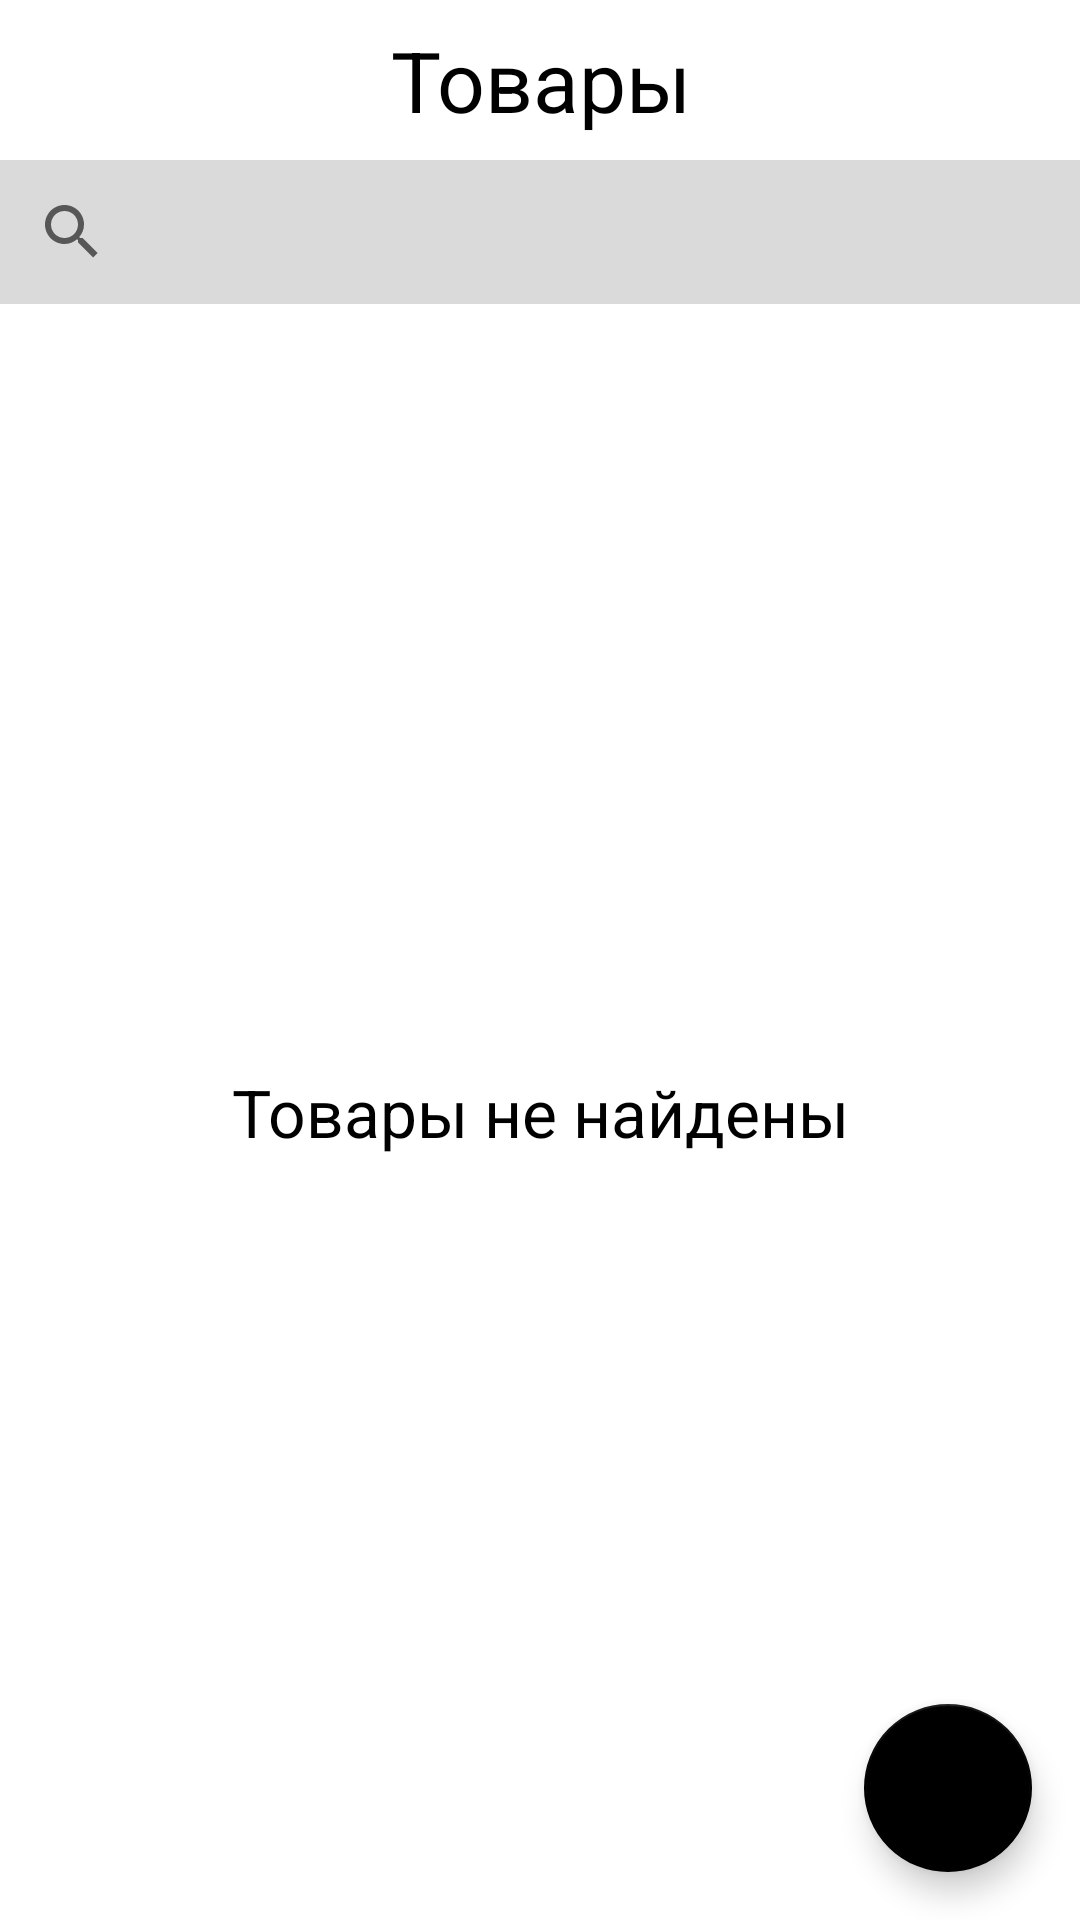

Write the Android layout XML for this screen, with the resource values it uses.
<!-- AndroidManifest.xml: application theme Theme.DecideClothes -->
<!-- res/layout/fragment_admin_goods.xml -->
<?xml version="1.0" encoding="utf-8"?>
<androidx.constraintlayout.widget.ConstraintLayout xmlns:android="http://schemas.android.com/apk/res/android"
    xmlns:app="http://schemas.android.com/apk/res-auto"
    xmlns:tools="http://schemas.android.com/tools"
    android:layout_width="match_parent"
    android:layout_height="match_parent">

    <TextView
        android:id="@+id/labelGoods"
        android:layout_width="match_parent"
        android:layout_height="wrap_content"
        android:gravity="center"
        android:padding="8dp"
        android:text="Товары"
        android:textColor="@color/black"
        android:textSize="28sp"
        app:layout_constraintEnd_toEndOf="parent"
        app:layout_constraintStart_toStartOf="parent"
        app:layout_constraintTop_toTopOf="parent" />

    <androidx.appcompat.widget.SearchView
        android:id="@+id/searchGood"
        android:layout_width="match_parent"
        android:layout_height="wrap_content"
        android:background="@color/search_back"
        app:layout_constraintTop_toBottomOf="@id/labelGoods"
        app:queryHint="Поиск по названию товара" />

    <TextView
        android:id="@+id/goodsEmptyTV"
        android:layout_width="match_parent"
        android:layout_height="wrap_content"
        android:gravity="center"
        android:padding="8dp"
        android:text="Товары не найдены"
        android:textColor="@color/black"
        android:textSize="22sp"
        app:layout_constraintBottom_toBottomOf="parent"
        app:layout_constraintEnd_toEndOf="parent"
        app:layout_constraintStart_toStartOf="parent"
        app:layout_constraintTop_toBottomOf="@+id/searchGood" />

    <androidx.recyclerview.widget.RecyclerView
        android:id="@+id/rvGoods"
        android:layout_width="match_parent"
        android:layout_height="0dp"
        app:layoutManager="androidx.recyclerview.widget.LinearLayoutManager"
        app:layout_constraintBottom_toBottomOf="parent"
        app:layout_constraintTop_toBottomOf="@+id/searchGood"
        tools:listitem="@layout/item_good" />

    <com.google.android.material.floatingactionbutton.FloatingActionButton
        android:id="@+id/btnAddGood"
        android:layout_width="wrap_content"
        android:layout_height="wrap_content"
        android:layout_margin="16dp"
        android:src="@drawable/ic_add_24"
        app:layout_constraintBottom_toBottomOf="parent"
        app:layout_constraintEnd_toEndOf="parent"
        app:tint="@color/white" />

</androidx.constraintlayout.widget.ConstraintLayout>
<!-- res/layout/item_good.xml (included above) -->
<?xml version="1.0" encoding="utf-8"?>
<androidx.constraintlayout.widget.ConstraintLayout xmlns:android="http://schemas.android.com/apk/res/android"
    xmlns:app="http://schemas.android.com/apk/res-auto"
    xmlns:tools="http://schemas.android.com/tools"
    android:layout_width="match_parent"
    android:layout_height="wrap_content"
    android:foreground="?attr/selectableItemBackground">

    <ImageView
        android:id="@+id/goodIV"
        android:layout_width="200dp"
        android:layout_height="200dp"
        android:scaleType="centerCrop"
        app:layout_constraintBottom_toBottomOf="parent"
        app:layout_constraintStart_toStartOf="parent"
        app:layout_constraintTop_toTopOf="parent"
        tools:srcCompat="@drawable/ic_baseline_crop_original_24" />

    <TextView
        android:id="@+id/nameTV"
        android:layout_width="0dp"
        android:layout_height="wrap_content"
        android:layout_marginStart="16dp"
        android:layout_marginTop="16dp"
        android:layout_marginEnd="16dp"
        android:textColor="@color/black"
        android:textSize="20sp"
        app:layout_constraintEnd_toEndOf="parent"
        app:layout_constraintStart_toEndOf="@+id/goodIV"
        app:layout_constraintTop_toTopOf="parent"
        tools:text="NAMENAMENAMENAMENAMENAMENAME" />

    <TextView
        android:id="@+id/priceTV"
        android:layout_width="wrap_content"
        android:layout_height="wrap_content"
        android:layout_marginEnd="16dp"
        android:layout_marginBottom="16dp"
        android:textSize="32sp"
        app:layout_constraintBottom_toBottomOf="parent"
        app:layout_constraintEnd_toEndOf="@+id/nameTV"
        tools:text="100$" />

    <TextView
        android:id="@+id/brandTV"
        android:layout_width="wrap_content"
        android:layout_height="wrap_content"
        android:layout_marginStart="16dp"
        android:layout_marginBottom="16dp"
        android:textColor="@color/black"
        android:textStyle="bold"
        app:layout_constraintBottom_toBottomOf="parent"
        app:layout_constraintStart_toEndOf="@+id/goodIV"
        tools:text="Adidas" />

    <TextView
        android:id="@+id/kindTV"
        android:layout_width="wrap_content"
        android:layout_height="wrap_content"
        android:layout_marginStart="16dp"
        android:layout_marginBottom="16dp"
        android:textColor="@color/black"
        app:layout_constraintBottom_toBottomOf="@id/brandTV"
        app:layout_constraintStart_toEndOf="@+id/goodIV"
        tools:text="Kind" />

    <View
        android:layout_width="match_parent"
        android:layout_height="2dp"
        android:background="@drawable/divider"
        app:layout_constraintBottom_toBottomOf="parent" />

</androidx.constraintlayout.widget.ConstraintLayout>
<!-- resources referenced by this layout -->
<resources>
  <color name="black">#FF000000</color>
  <color name="search_back">#DADADA</color>
  <color name="white">#FFFFFFFF</color>
  <!-- drawable divider (drawable) -->
  <?xml version="1.0" encoding="utf-8"?>
  <shape xmlns:android="http://schemas.android.com/apk/res/android">
      <solid android:color="@color/black"/>
      <size android:height="2dp"/>
  </shape>
  <!-- drawable ic_baseline_crop_original_24 (drawable) -->
  <vector android:height="200dp" android:tint="@android:color/black"
      android:viewportHeight="24" android:viewportWidth="24"
      android:width="200dp" xmlns:android="http://schemas.android.com/apk/res/android">
      <path android:fillColor="@android:color/black" android:pathData="M19,3L5,3c-1.1,0 -2,0.9 -2,2v14c0,1.1 0.9,2 2,2h14c1.1,0 2,-0.9 2,-2L21,5c0,-1.1 -0.9,-2 -2,-2zM19,19L5,19L5,5h14v14zM13.96,12.29l-2.75,3.54 -1.96,-2.36L6.5,17h11l-3.54,-4.71z"/>
  </vector>
  <style name="Theme.DecideClothes" parent="Theme.MaterialComponents.DayNight.NoActionBar">
          
          <item name="colorPrimary">@color/black</item>
          <item name="colorPrimaryVariant">@color/black</item>
          <item name="colorOnPrimary">@color/white</item>
          
          <item name="colorSecondary">@color/black</item>
          <item name="colorSecondaryVariant">@color/black</item>
          <item name="colorOnSecondary">@color/white</item>
          
          <item name="android:statusBarColor" tools:targetApi="l">?attr/colorPrimaryVariant</item>
          
          <item name="android:listDivider">@drawable/divider</item>
      </style>
</resources>
